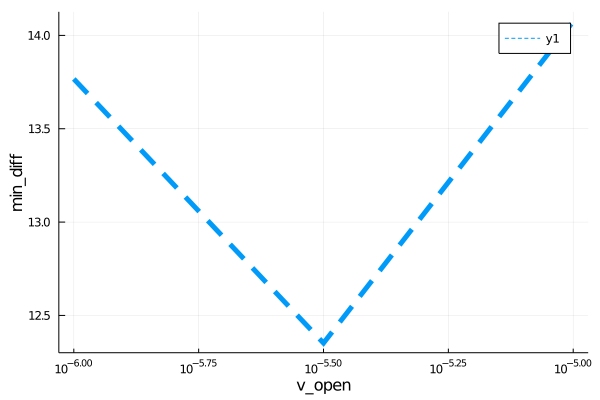

Source data for this figure (header and first rows):
para, error
1.0e-6, 13.77
3.162277660168379e-6, 12.35
1.0e-5, 14.07
